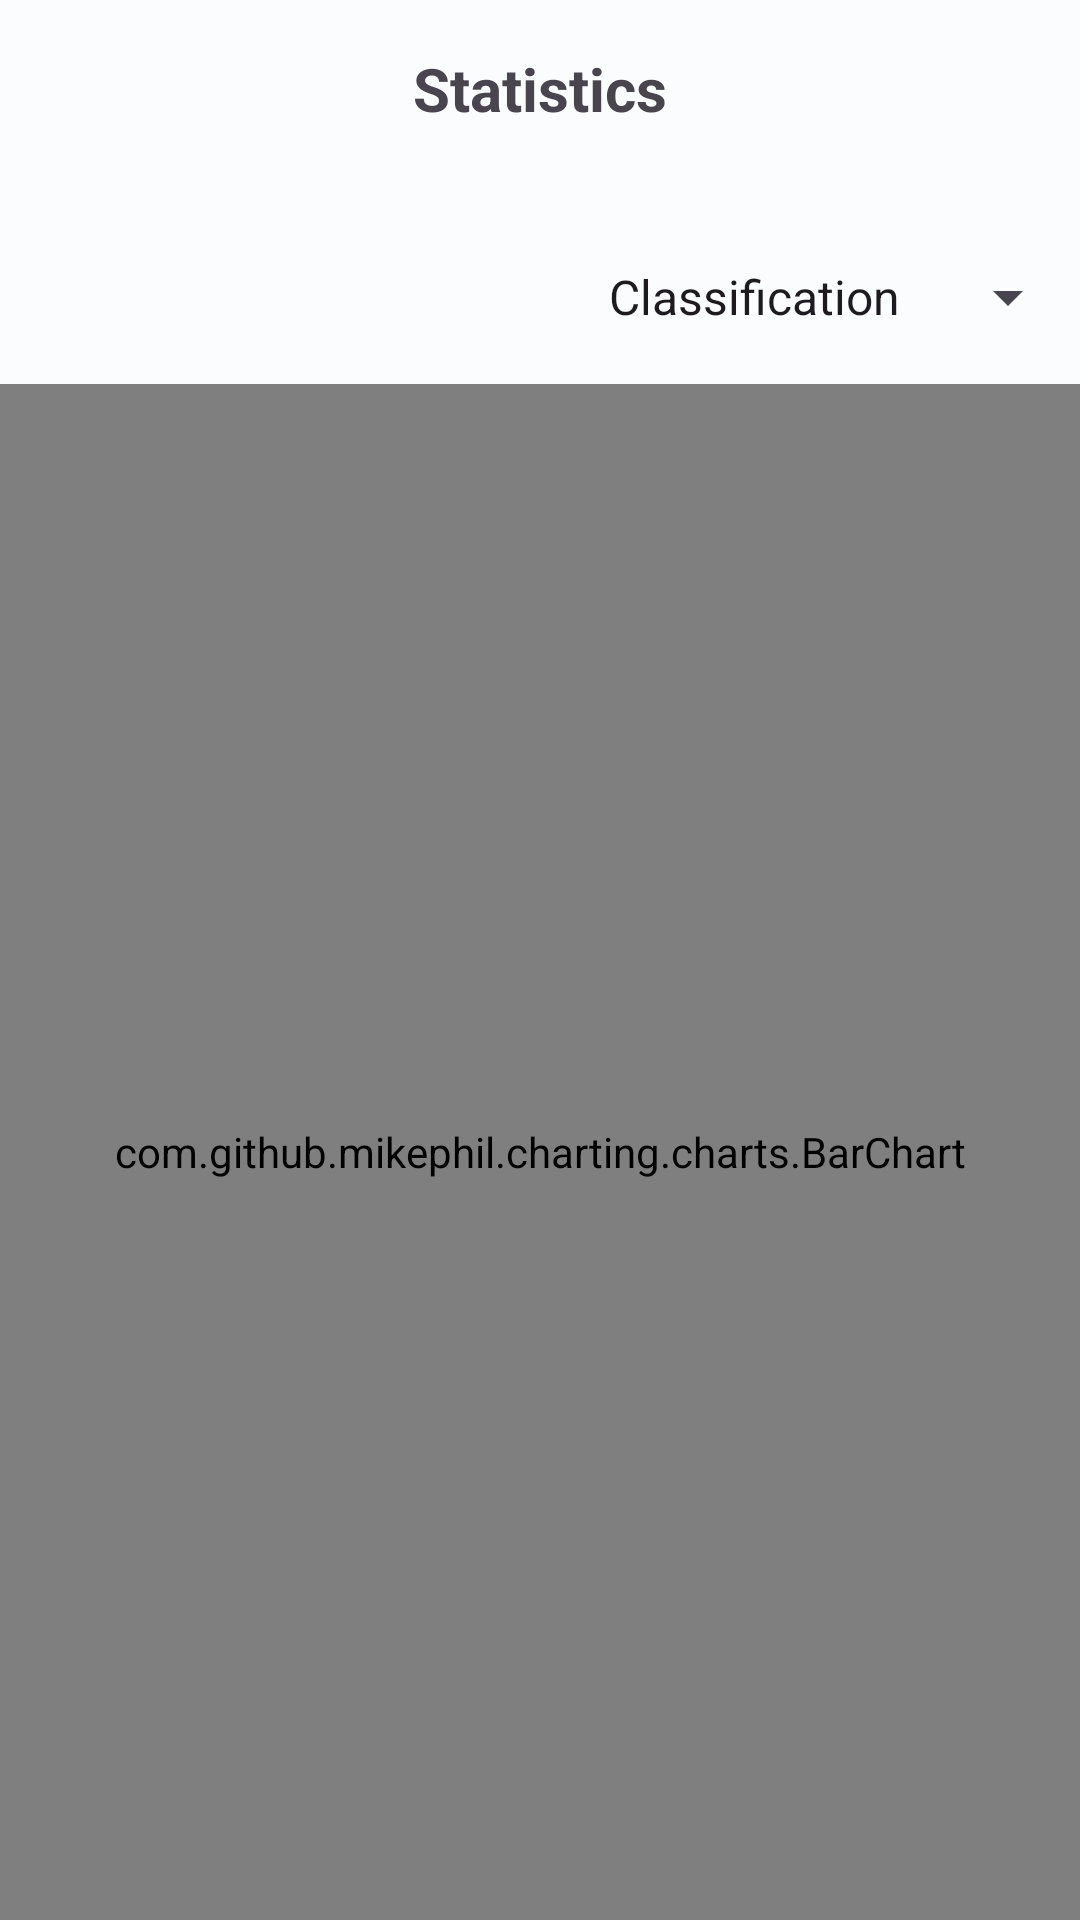

Here is an Android app screen rendered from its layout file. Give the layout XML and the strings, colors and styles it references.
<!-- AndroidManifest.xml: application theme Theme.SafeRoute -->
<!-- res/layout/fragment_statistics.xml -->
<?xml version="1.0" encoding="utf-8"?>
<androidx.constraintlayout.widget.ConstraintLayout xmlns:android="http://schemas.android.com/apk/res/android"
    xmlns:app="http://schemas.android.com/apk/res-auto"
    xmlns:tools="http://schemas.android.com/tools"
    android:layout_width="match_parent"
    android:layout_height="match_parent"
    tools:context=".MainActivity">

    <TextView
        android:id="@+id/fragment_pie_chart_text"
        android:layout_width="wrap_content"
        android:layout_height="wrap_content"
        android:layout_marginTop="16dp"
        android:text="@string/title_statistics"
        android:textStyle="bold"
        android:textSize="20sp"
        app:layout_constraintEnd_toEndOf="parent"
        app:layout_constraintStart_toStartOf="parent"
        app:layout_constraintTop_toTopOf="parent" />

    <Spinner
        android:id="@+id/spinnerOptions"
        android:layout_width="wrap_content"
        android:layout_height="48dp"
        android:layout_marginBottom="48dp"
        android:entries="@array/statistics_array"
        app:layout_constraintBottom_toTopOf="@+id/bar_chart"
        app:layout_constraintEnd_toEndOf="parent" />

    <com.github.mikephil.charting.charts.BarChart
        android:id="@+id/bar_chart"
        android:layout_width="match_parent"
        android:layout_height="match_parent"
        android:layout_marginTop="128dp"
        app:layout_constraintEnd_toEndOf="parent"
        app:layout_constraintHorizontal_bias="0.0"
        app:layout_constraintStart_toStartOf="parent"
        app:layout_constraintTop_toBottomOf="@+id/fragment_pie_chart_text" />

</androidx.constraintlayout.widget.ConstraintLayout>
<!-- resources referenced by this layout -->
<resources>
  <string-array name="statistics_array">
          <item>Classification</item>
          <item>Gender</item>
          <item>Accident Type</item>
          <item>Alcohol</item>
      </string-array>
  <string name="title_statistics">Statistics</string>
  <style name="Theme.SafeRoute" parent="Base.Theme.SafeRoute" />
  <color name="md_theme_light_primary">#00677E</color>
  <color name="md_theme_light_onPrimary">#FFFFFF</color>
  <color name="md_theme_light_primaryContainer">#B5EBFF</color>
  <color name="md_theme_light_onPrimaryContainer">#001F28</color>
  <color name="md_theme_light_secondary">#4C626A</color>
  <color name="md_theme_light_onSecondary">#FFFFFF</color>
  <color name="md_theme_light_secondaryContainer">#CFE6F0</color>
  <color name="md_theme_light_onSecondaryContainer">#071E26</color>
  <color name="md_theme_light_tertiary">#595C7E</color>
  <color name="md_theme_light_onTertiary">#FFFFFF</color>
  <color name="md_theme_light_tertiaryContainer">#E0E0FF</color>
  <color name="md_theme_light_onTertiaryContainer">#161937</color>
  <color name="md_theme_light_error">#BA1A1A</color>
  <color name="md_theme_light_errorContainer">#FFDAD6</color>
  <color name="md_theme_light_onError">#FFFFFF</color>
  <color name="md_theme_light_onErrorContainer">#410002</color>
  <color name="md_theme_light_background">#FBFCFE</color>
  <color name="md_theme_light_onBackground">#191C1D</color>
  <color name="md_theme_light_surface">#FBFCFE</color>
  <color name="md_theme_light_onSurface">#191C1D</color>
  <color name="md_theme_light_surfaceVariant">#DBE4E8</color>
  <color name="md_theme_light_onSurfaceVariant">#40484C</color>
  <color name="md_theme_light_outline">#70787C</color>
  <color name="md_theme_light_inverseOnSurface">#EFF1F2</color>
  <color name="md_theme_light_inverseSurface">#2E3132</color>
  <color name="md_theme_light_inversePrimary">#5BD5FA</color>
</resources>
